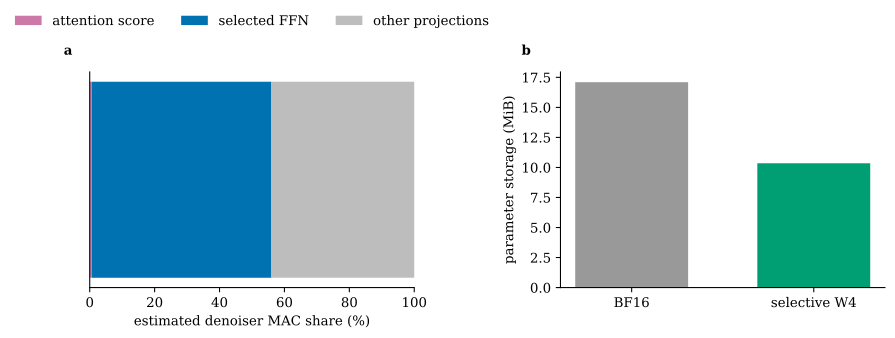

The file beside this chart, header and first rows:
component, mac_fraction
attention_score, 0.006768
selected_ffn, 0.5531
other, 0.4401
